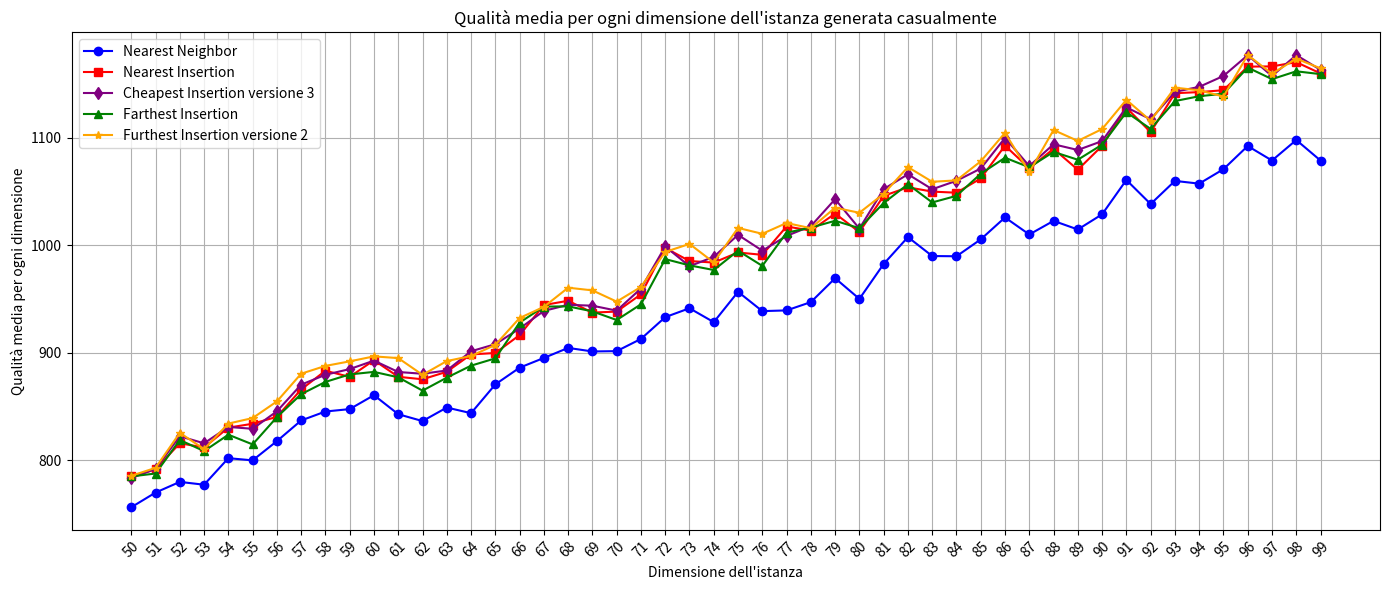

Python code for this plot: (Note: this script raises an exception after producing the figure.)
import matplotlib.pyplot as plt
import numpy as np

#l = [('eil51', 1), ('berlin52', 1), ('st70', 2), ('pr76', 1), ('eil76', 1), ('rat99', 1), ('kroD100', 3), ('kroA100', 1), ('kroC100', 1), ('kroB100', 1), ('kroE100', 1), ('rd100', 1), ('eil101', 1), ('lin105', 1), ('pr107', 3), ('pr124', 3), ('bier127', 2), ('ch130', 3), ('pr136', 1), ('pr144', 3), ('kroA150', 3), ('ch150', 1), ('kroB150', 3), ('pr152', 1), ('u159', 3), ('rat195', 1), ('d198', 3), ('kroA200', 1), ('kroB200', 3), ('ts225', 2), ('tsp225', 3), ('pr226', 1), ('gil262', 1), ('pr264', 3), ('a280', 1), ('pr299', 2), ('lin318', 3), ('linhp318', 3), ('rd400', 3), ('fl417', 1), ('pr439', 2), ('pcb442', 3), ('d493', 1), ('u574', 3), ('rat575', 3), ('p654', 3), ('d657', 3), ('u724', 3), ('rat783', 3), ('pr1002', 2)]
#dF = {'eil51': 3, 'berlin52': 3, 'st70': 3, 'pr76': 3, 'eil76': 5, 'rat99': 3, 'kroD100': 3, 'kroA100': 3, 'kroC100': 3, 'kroB100': 3, 'kroE100': 3, 'rd100': 3, 'eil101': 5, 'lin105': 3, 'pr107': 3, 'pr124': 3, 'bier127': 6, 'ch130': 3, 'pr136': 3, 'pr144': 3, 'kroA150': 5, 'ch150': 4, 'kroB150': 3, 'pr152': 3, 'u159': 3, 'rat195': 5, 'd198': 6, 'kroA200': 5, 'kroB200': 3, 'ts225': 6, 'tsp225': 4, 'pr226': 3, 'gil262': 6, 'pr264': 6, 'a280': 6, 'pr299': 3, 'lin318': 5, 'linhp318': 5, 'rd400': 6, 'fl417': 3, 'pr439': 6, 'pcb442': 6, 'd493': 6, 'u574': 6, 'rat575': 5, 'p654': 3, 'd657': 6, 'u724': 6, 'rat783': 6, 'pr1002': 6}

TSP_LIB = ['eil51', 'berlin52', 'st70', 'pr76', 'eil76', 'rat99', 'kroD100', 'kroA100', 'kroC100', 'kroB100', 'kroE100', 'rd100', 'eil101', 'lin105', 'pr107', 'pr124', 'bier127', 'ch130', 'pr136', 'pr144', 'kroA150', 'ch150', 'kroB150', 'pr152', 'u159', 'rat195', 'd198', 'kroA200', 'kroB200', 'ts225', 'tsp225', 'pr226', 'gil262', 'pr264', 'a280', 'pr299', 'lin318', 'linhp318', 'rd400', 'fl417', 'pr439', 'pcb442', 'd493', 'u574', 'rat575', 'p654', 'd657', 'u724', 'rat783', 'pr1002', 'u1060', 'vm1084', 'pcb1173', 'd1291', 'rl1304', 'rl1323', 'nrw1379', 'fl1400', 'u1432', 'fl1577', 'd1655', 'vm1748', 'u1817', 'rl1889', 'd2103', 'u2152', 'u2319', 'pr2392', 'pcb3038', 'fl3795', 'fnl4461', 'rl5915', 'rl5934', 'rl11849', 'usa13509', 'brd14051', 'd15112', 'd18512']


# Sample data (4 lists)
x = [str(x) for x in range(50, 100)]

#y1 = [np.float64(760.0), np.float64(767.25), np.float64(790.875), np.float64(786.05), np.float64(806.0), np.float64(799.325), np.float64(791.2), np.float64(810.875), np.float64(820.6), np.float64(845.875), np.float64(841.275), np.float64(853.1), np.float64(842.675), np.float64(860.775), np.float64(877.55), np.float64(863.3), np.float64(892.0), np.float64(891.575), np.float64(918.325), np.float64(900.025), np.float64(905.375), np.float64(919.15), np.float64(927.75), np.float64(925.525), np.float64(949.55), np.float64(946.55), np.float64(964.3), np.float64(937.875), np.float64(967.525), np.float64(986.8), np.float64(969.35), np.float64(1006.95), np.float64(972.25), np.float64(1004.95), np.float64(1001.4), np.float64(1010.4), np.float64(1015.075), np.float64(1025.15), np.float64(1018.925), np.float64(1006.9), np.float64(1050.475), np.float64(1027.575), np.float64(1052.25), np.float64(1073.175), np.float64(1068.2), np.float64(1073.525), np.float64(1090.8), np.float64(1104.0), np.float64(1080.9), np.float64(1098.175)]
#y2 = [np.float64(787.725), np.float64(798.5), np.float64(816.825), np.float64(808.975), np.float64(826.925), np.float64(820.425), np.float64(813.125), np.float64(839.725), np.float64(848.35), np.float64(871.5), np.float64(886.275), np.float64(901.05), np.float64(877.525), np.float64(895.75), np.float64(917.15), np.float64(903.85), np.float64(929.85), np.float64(944.85), np.float64(957.475), np.float64(945.5), np.float64(949.5), np.float64(954.25), np.float64(970.3), np.float64(971.925), np.float64(1002.55), np.float64(994.525), np.float64(1020.225), np.float64(996.9), np.float64(1006.975), np.float64(1029.875), np.float64(1014.125), np.float64(1063.875), np.float64(1037.5), np.float64(1071.9), np.float64(1045.925), np.float64(1067.525), np.float64(1075.375), np.float64(1082.1), np.float64(1083.175), np.float64(1071.625), np.float64(1100.625), np.float64(1095.775), np.float64(1132.85), np.float64(1143.2), np.float64(1135.425), np.float64(1149.775), np.float64(1162.725), np.float64(1168.825), np.float64(1158.15), np.float64(1170.1)]
#y3 = [np.float64(788.45), np.float64(798.5), np.float64(817.575), np.float64(812.9), np.float64(834.625), np.float64(831.475), np.float64(815.875), np.float64(848.525), np.float64(850.1), np.float64(878.3), np.float64(883.85), np.float64(901.2), np.float64(886.575), np.float64(893.1), np.float64(919.975), np.float64(910.875), np.float64(933.3), np.float64(940.375), np.float64(956.725), np.float64(954.75), np.float64(955.175), np.float64(959.8), np.float64(971.775), np.float64(984.925), np.float64(999.65), np.float64(996.175), np.float64(1003.85), np.float64(997.2), np.float64(1021.75), np.float64(1036.775), np.float64(1024.3), np.float64(1063.55), np.float64(1043.15), np.float64(1076.9), np.float64(1059.675), np.float64(1072.75), np.float64(1084.65), np.float64(1096.5), np.float64(1087.125), np.float64(1070.575), np.float64(1114.1), np.float64(1094.7), np.float64(1142.3), np.float64(1143.125), np.float64(1140.45), np.float64(1163.5), np.float64(1175.1), np.float64(1179.0), np.float64(1168.25), np.float64(1164.4)]
#y4 = [np.float64(800.275), np.float64(799.775), np.float64(812.4), np.float64(816.05), np.float64(836.85), np.float64(836.775), np.float64(835.125), np.float64(856.075), np.float64(853.925), np.float64(886.35), np.float64(889.175), np.float64(910.175), np.float64(887.675), np.float64(909.2), np.float64(939.45), np.float64(912.375), np.float64(938.325), np.float64(954.225), np.float64(958.95), np.float64(961.25), np.float64(963.625), np.float64(965.425), np.float64(987.2), np.float64(991.875), np.float64(1005.5), np.float64(1013.15), np.float64(1024.45), np.float64(1018.275), np.float64(1034.6), np.float64(1050.4), np.float64(1033.675), np.float64(1061.425), np.float64(1044.65), np.float64(1078.925), np.float64(1068.175), np.float64(1095.225), np.float64(1099.675), np.float64(1109.05), np.float64(1086.925), np.float64(1079.425), np.float64(1115.975), np.float64(1101.3), np.float64(1146.275), np.float64(1151.5), np.float64(1155.325), np.float64(1163.15), np.float64(1169.275), np.float64(1192.825), np.float64(1174.65), np.float64(1187.525)]
#y5 = [np.float64(795.725), np.float64(800.5), np.float64(813.575), np.float64(816.175), np.float64(836.05), np.float64(822.45), np.float64(818.95), np.float64(848.825), np.float64(848.675), np.float64(881.0), np.float64(887.425), np.float64(905.85), np.float64(892.675), np.float64(894.675), np.float64(929.65), np.float64(913.95), np.float64(931.525), np.float64(954.775), np.float64(972.975), np.float64(941.825), np.float64(968.75), np.float64(971.55), np.float64(977.85), np.float64(972.725), np.float64(1003.275), np.float64(1011.7), np.float64(1036.675), np.float64(998.375), np.float64(1018.5), np.float64(1046.4), np.float64(1033.25), np.float64(1078.55), np.float64(1046.225), np.float64(1082.65), np.float64(1049.225), np.float64(1081.1), np.float64(1086.825), np.float64(1095.875), np.float64(1100.1), np.float64(1078.55), np.float64(1112.85), np.float64(1098.45), np.float64(1139.575), np.float64(1155.3), np.float64(1141.5), np.float64(1160.8), np.float64(1161.45), np.float64(1184.75), np.float64(1160.675), np.float64(1178.45)]
#y1 = [np.float64(767.65), np.float64(771.475), np.float64(780.675), np.float64(794.35), np.float64(794.1), np.float64(796.55), np.float64(798.55), np.float64(818.475), np.float64(805.175), np.float64(838.15), np.float64(816.575), np.float64(828.6), np.float64(840.825), np.float64(861.45), np.float64(854.075), np.float64(864.175), np.float64(874.65), np.float64(876.725), np.float64(889.725), np.float64(889.05), np.float64(906.25), np.float64(911.1), np.float64(896.075), np.float64(937.225), np.float64(929.75), np.float64(972.5), np.float64(949.825), np.float64(961.325), np.float64(973.825), np.float64(979.425), np.float64(985.35), np.float64(977.975), np.float64(992.375), np.float64(994.075), np.float64(1019.4), np.float64(1033.0), np.float64(1024.85), np.float64(1024.575), np.float64(1031.775), np.float64(1035.675), np.float64(1031.0), np.float64(1061.35), np.float64(1061.65), np.float64(1058.275), np.float64(1096.7), np.float64(1058.275), np.float64(1075.175), np.float64(1101.75), np.float64(1065.6), np.float64(1092.375)]
#y2 = [np.float64(796.85), np.float64(797.675), np.float64(811.175), np.float64(820.975), np.float64(822.175), np.float64(826.8), np.float64(832.875), np.float64(868.85), np.float64(831.85), np.float64(876.575), np.float64(858.825), np.float64(878.125), np.float64(886.575), np.float64(890.5), np.float64(894.05), np.float64(897.0), np.float64(924.95), np.float64(912.05), np.float64(936.5), np.float64(930.775), np.float64(953.25), np.float64(950.9), np.float64(939.075), np.float64(973.925), np.float64(983.375), np.float64(1005.9), np.float64(1004.275), np.float64(1012.6), np.float64(1028.2), np.float64(1039.75), np.float64(1054.275), np.float64(1036.6), np.float64(1032.675), np.float64(1051.325), np.float64(1074.975), np.float64(1083.775), np.float64(1086.125), np.float64(1088.025), np.float64(1110.0), np.float64(1090.325), np.float64(1107.55), np.float64(1126.6), np.float64(1124.575), np.float64(1126.75), np.float64(1158.0), np.float64(1123.6), np.float64(1135.4), np.float64(1174.95), np.float64(1137.35), np.float64(1162.8)]
#y3 = [np.float64(798.125), np.float64(804.3), np.float64(803.575), np.float64(818.825), np.float64(829.775), np.float64(830.175), np.float64(837.1), np.float64(865.025), np.float64(845.7), np.float64(875.9), np.float64(868.2), np.float64(866.525), np.float64(888.4), np.float64(894.35), np.float64(898.1), np.float64(905.65), np.float64(932.0), np.float64(916.3), np.float64(933.925), np.float64(952.1), np.float64(949.4), np.float64(957.175), np.float64(947.1), np.float64(981.25), np.float64(981.95), np.float64(1013.875), np.float64(1010.975), np.float64(1010.3), np.float64(1029.5), np.float64(1040.55), np.float64(1052.85), np.float64(1039.875), np.float64(1046.675), np.float64(1065.4), np.float64(1078.95), np.float64(1084.9), np.float64(1091.625), np.float64(1090.35), np.float64(1106.725), np.float64(1102.075), np.float64(1116.0), np.float64(1130.325), np.float64(1120.75), np.float64(1131.025), np.float64(1170.075), np.float64(1143.325), np.float64(1150.3), np.float64(1173.825), np.float64(1158.95), np.float64(1177.925)]
#y4 = [np.float64(792.05), np.float64(796.35), np.float64(804.15), np.float64(813.175), np.float64(827.0), np.float64(832.525), np.float64(828.425), np.float64(868.775), np.float64(836.45), np.float64(857.475), np.float64(856.8), np.float64(870.75), np.float64(882.9), np.float64(892.175), np.float64(896.675), np.float64(897.4), np.float64(925.525), np.float64(917.375), np.float64(921.825), np.float64(934.175), np.float64(945.475), np.float64(957.375), np.float64(929.7), np.float64(973.875), np.float64(979.9), np.float64(1004.325), np.float64(1010.675), np.float64(1013.05), np.float64(1024.675), np.float64(1041.55), np.float64(1046.175), np.float64(1029.525), np.float64(1031.9), np.float64(1047.05), np.float64(1065.8), np.float64(1070.725), np.float64(1085.3), np.float64(1081.85), np.float64(1105.875), np.float64(1086.525), np.float64(1100.75), np.float64(1115.825), np.float64(1124.975), np.float64(1118.625), np.float64(1162.525), np.float64(1117.375), np.float64(1133.075), np.float64(1160.075), np.float64(1146.925), np.float64(1160.25)]
#y5 = [np.float64(808.925), np.float64(809.8), np.float64(811.45), np.float64(817.475), np.float64(831.275), np.float64(838.575), np.float64(848.05), np.float64(879.075), np.float64(841.6), np.float64(869.675), np.float64(868.825), np.float64(873.275), np.float64(895.425), np.float64(908.775), np.float64(904.075), np.float64(906.375), np.float64(948.975), np.float64(932.475), np.float64(937.15), np.float64(928.6), np.float64(958.625), np.float64(959.275), np.float64(944.575), np.float64(971.8), np.float64(992.275), np.float64(1017.075), np.float64(1018.875), np.float64(1029.9), np.float64(1018.25), np.float64(1048.175), np.float64(1052.325), np.float64(1051.8), np.float64(1033.95), np.float64(1061.525), np.float64(1089.5), np.float64(1081.3), np.float64(1093.875), np.float64(1097.175), np.float64(1104.225), np.float64(1108.975), np.float64(1094.875), np.float64(1137.0), np.float64(1136.625), np.float64(1141.8), np.float64(1169.4), np.float64(1140.375), np.float64(1150.225), np.float64(1175.15), np.float64(1147.8), np.float64(1185.15)]
y1 = [np.float64(756.4), np.float64(770.05), np.float64(779.975), np.float64(777.35), np.float64(802.025), np.float64(800.0), np.float64(817.875), np.float64(837.1), np.float64(845.425), np.float64(847.65), np.float64(860.6), np.float64(842.9), np.float64(836.525), np.float64(849.1), np.float64(843.875), np.float64(870.625), np.float64(886.175), np.float64(895.225), np.float64(904.55), np.float64(901.25), np.float64(901.55), np.float64(912.9), np.float64(933.15), np.float64(941.425), np.float64(928.5), np.float64(956.7), np.float64(938.75), np.float64(939.425), np.float64(947.125), np.float64(969.35), np.float64(950.125), np.float64(982.575), np.float64(1007.575), np.float64(989.975), np.float64(989.75), np.float64(1005.475), np.float64(1025.85), np.float64(1010.0), np.float64(1022.675), np.float64(1014.65), np.float64(1028.75), np.float64(1060.7), np.float64(1038.325), np.float64(1059.825), np.float64(1057.275), np.float64(1070.725), np.float64(1092.275), np.float64(1078.775), np.float64(1097.85), np.float64(1078.75)]
y2 = [np.float64(785.075), np.float64(791.675), np.float64(815.875), np.float64(812.0), np.float64(830.425), np.float64(834.025), np.float64(840.5), np.float64(865.925), np.float64(883.325), np.float64(877.625), np.float64(893.1), np.float64(877.7), np.float64(875.375), np.float64(882.375), np.float64(898.5), np.float64(899.825), np.float64(916.475), np.float64(944.375), np.float64(948.4), np.float64(937.375), np.float64(938.325), np.float64(954.375), np.float64(997.525), np.float64(985.325), np.float64(983.9), np.float64(993.275), np.float64(991.075), np.float64(1017.475), np.float64(1013.6), np.float64(1029.45), np.float64(1012.275), np.float64(1045.925), np.float64(1053.875), np.float64(1049.875), np.float64(1048.85), np.float64(1062.1), np.float64(1092.625), np.float64(1071.5), np.float64(1089.65), np.float64(1070.225), np.float64(1092.425), np.float64(1127.925), np.float64(1105.125), np.float64(1141.35), np.float64(1142.4), np.float64(1144.15), np.float64(1166.1), np.float64(1166.275), np.float64(1170.25), np.float64(1159.75)]
y3 = [np.float64(783.575), np.float64(792.0), np.float64(822.4), np.float64(815.85), np.float64(831.075), np.float64(829.35), np.float64(845.6), np.float64(870.4), np.float64(879.55), np.float64(884.875), np.float64(892.725), np.float64(882.15), np.float64(880.525), np.float64(883.55), np.float64(901.45), np.float64(908.0), np.float64(922.55), np.float64(938.95), np.float64(944.625), np.float64(943.8), np.float64(939.2), np.float64(959.75), np.float64(998.85), np.float64(980.5), np.float64(989.225), np.float64(1009.65), np.float64(994.95), np.float64(1008.675), np.float64(1017.775), np.float64(1042.825), np.float64(1015.475), np.float64(1052.2), np.float64(1066.0), np.float64(1052.075), np.float64(1059.925), np.float64(1071.325), np.float64(1099.8), np.float64(1073.625), np.float64(1093.875), np.float64(1088.575), np.float64(1096.85), np.float64(1128.2), np.float64(1117.125), np.float64(1142.65), np.float64(1147.25), np.float64(1157.4), np.float64(1176.7), np.float64(1157.325), np.float64(1176.8), np.float64(1163.05)]
y4 = [np.float64(785.075), np.float64(787.775), np.float64(818.925), np.float64(808.6), np.float64(823.85), np.float64(814.825), np.float64(840.175), np.float64(861.55), np.float64(872.95), np.float64(879.925), np.float64(882.25), np.float64(877.225), np.float64(864.825), np.float64(876.9), np.float64(888.05), np.float64(894.85), np.float64(928.1), np.float64(942.95), np.float64(943.175), np.float64(938.525), np.float64(930.5), np.float64(945.1), np.float64(987.125), np.float64(981.3), np.float64(976.975), np.float64(994.925), np.float64(980.8), np.float64(1011.7), np.float64(1016.4), np.float64(1022.75), np.float64(1015.85), np.float64(1039.275), np.float64(1056.725), np.float64(1039.8), np.float64(1045.925), np.float64(1066.475), np.float64(1081.375), np.float64(1072.475), np.float64(1086.8), np.float64(1079.5), np.float64(1093.525), np.float64(1123.675), np.float64(1108.175), np.float64(1134.05), np.float64(1138.55), np.float64(1140.9), np.float64(1165.2), np.float64(1154.45), np.float64(1161.725), np.float64(1159.1)]
y5 = [np.float64(785.675), np.float64(793.0), np.float64(825.575), np.float64(810.475), np.float64(834.2), np.float64(839.325), np.float64(854.8), np.float64(880.575), np.float64(887.825), np.float64(892.05), np.float64(896.675), np.float64(895.075), np.float64(879.525), np.float64(892.325), np.float64(897.05), np.float64(907.35), np.float64(932.35), np.float64(942.725), np.float64(960.525), np.float64(958.05), np.float64(947.6), np.float64(961.25), np.float64(993.775), np.float64(1001.25), np.float64(984.0), np.float64(1016.1), np.float64(1010.65), np.float64(1020.675), np.float64(1015.825), np.float64(1034.9), np.float64(1030.2), np.float64(1047.825), np.float64(1072.675), np.float64(1059.0), np.float64(1060.325), np.float64(1078.05), np.float64(1104.525), np.float64(1067.775), np.float64(1107.15), np.float64(1097.0), np.float64(1108.025), np.float64(1135.225), np.float64(1115.725), np.float64(1146.525), np.float64(1144.025), np.float64(1138.275), np.float64(1176.85), np.float64(1159.425), np.float64(1173.475), np.float64(1164.475)]

#print(np.mean(y1))
#print(np.mean(y2))
#print(np.mean(y3))
#print(np.mean(y4))
#print(np.mean(y5))
#exit()

# qualità Furthest

# Plotting each list with different color and marker
plt.figure(figsize=(14, 6))

plt.plot(x, y1, marker='o', color='blue', label='Nearest Neighbor')
plt.plot(x, y2, marker='s', color='red', label='Nearest Insertion')
plt.plot(x, y3, marker='d', color='purple', label='Cheapest Insertion versione 3')
plt.plot(x, y4, marker='^', color='green', label='Farthest Insertion')
plt.plot(x, y5, marker='*', color='orange', label='Furthest Insertion versione 2')

plt.xticks(rotation=45)
plt.xlabel(f'Dimensione dell\'istanza')
plt.ylabel('Qualità media per ogni dimensione')
#plt.yscale('log')
plt.title('Qualità media per ogni dimensione dell\'istanza generata casualmente')
plt.legend()  # Show legend based on labels

plt.grid(True)
plt.tight_layout()
plt.savefig("/home/<user>/Desktop/Furthest-insertion/Grafici/20.png")
plt.show()

